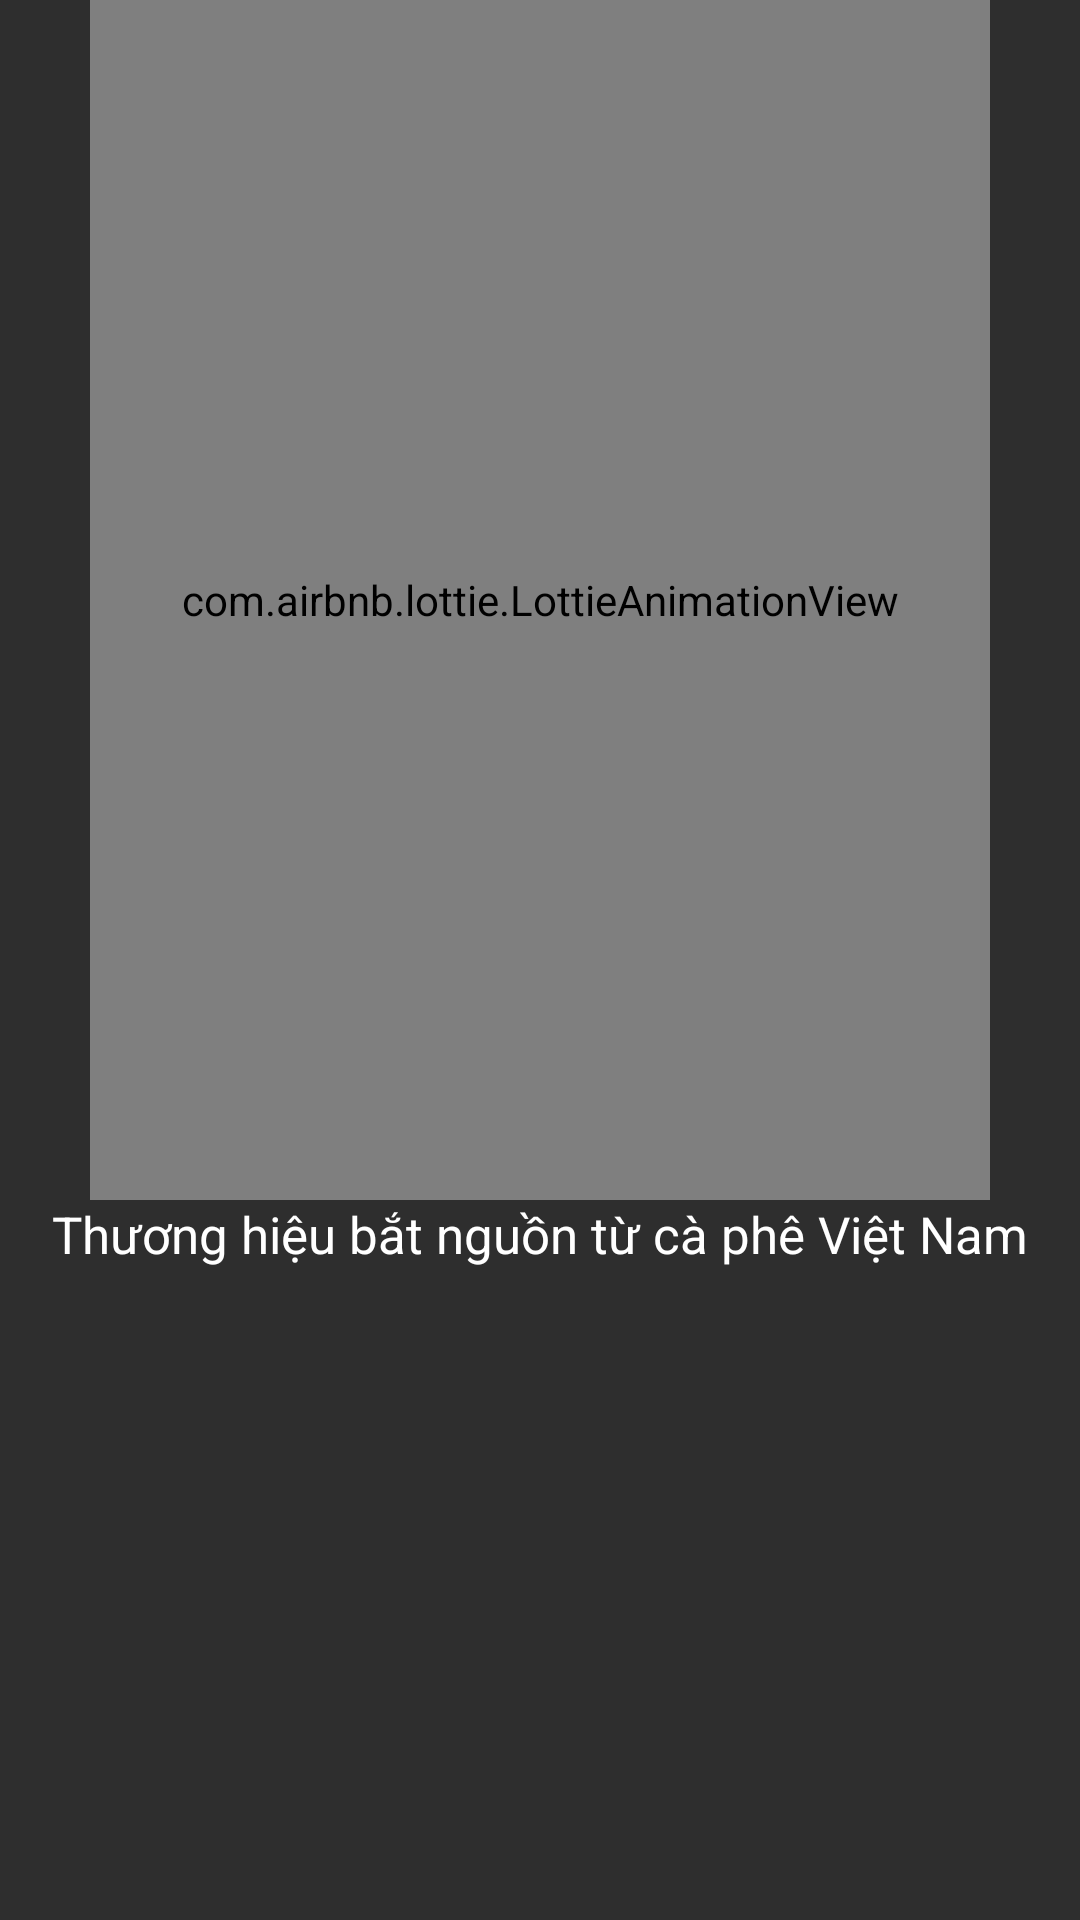

Here is an Android app screen rendered from its layout file. Give the layout XML and the strings, colors and styles it references.
<!-- AndroidManifest.xml: application theme Theme.Coffee -->
<!-- res/layout/onboarding1_fragment.xml -->
<?xml version="1.0" encoding="utf-8"?>
<LinearLayout xmlns:android="http://schemas.android.com/apk/res/android"
    android:layout_width="match_parent"
    android:layout_height="match_parent"
    xmlns:app="http://schemas.android.com/apk/res-auto"
    android:orientation="vertical"
    android:background="#EE202020">
    <com.airbnb.lottie.LottieAnimationView
        app:lottie_rawRes="@raw/coffee"
        app:lottie_autoPlay="true"
        app:lottie_loop="true"
        android:layout_gravity="center_horizontal"
        android:layout_width="300dp"
        android:layout_height="400dp"/>
    <TextView
        android:text="@string/onboarding1"
        android:textSize="17sp"
        android:layout_marginStart="10dp"
        android:layout_marginEnd="10dp"
        android:layout_gravity="center_horizontal"
        android:textColor="@color/white"
        android:layout_width="wrap_content"
        android:layout_height="wrap_content"/>

</LinearLayout>
<!-- resources referenced by this layout -->
<resources>
  <color name="white">#FFFFFFFF</color>
  <string name="onboarding1">Thương hiệu bắt nguồn từ cà phê Việt Nam</string>
  <style name="Theme.Coffee" parent="Theme.MaterialComponents.DayNight.NoActionBar">
          
          <item name="colorPrimary">@color/light_brown</item>
          <item name="colorPrimaryVariant">@color/black</item>
          <item name="colorOnPrimary">@color/dark_grey</item>
          
          <item name="colorSecondary">@color/dark_grey</item>
          <item name="colorSecondaryVariant">@color/teal_700</item>
          <item name="colorOnSecondary">@color/light_brown</item>
          
          <item name="android:statusBarColor" tools:targetApi="l">?attr/colorPrimaryVariant</item>
          
      </style>
  <color name="light_brown">#FD6636</color>
  <color name="black">#FF000000</color>
  <color name="dark_grey">#686868</color>
  <color name="teal_700">#FF018786</color>
</resources>
